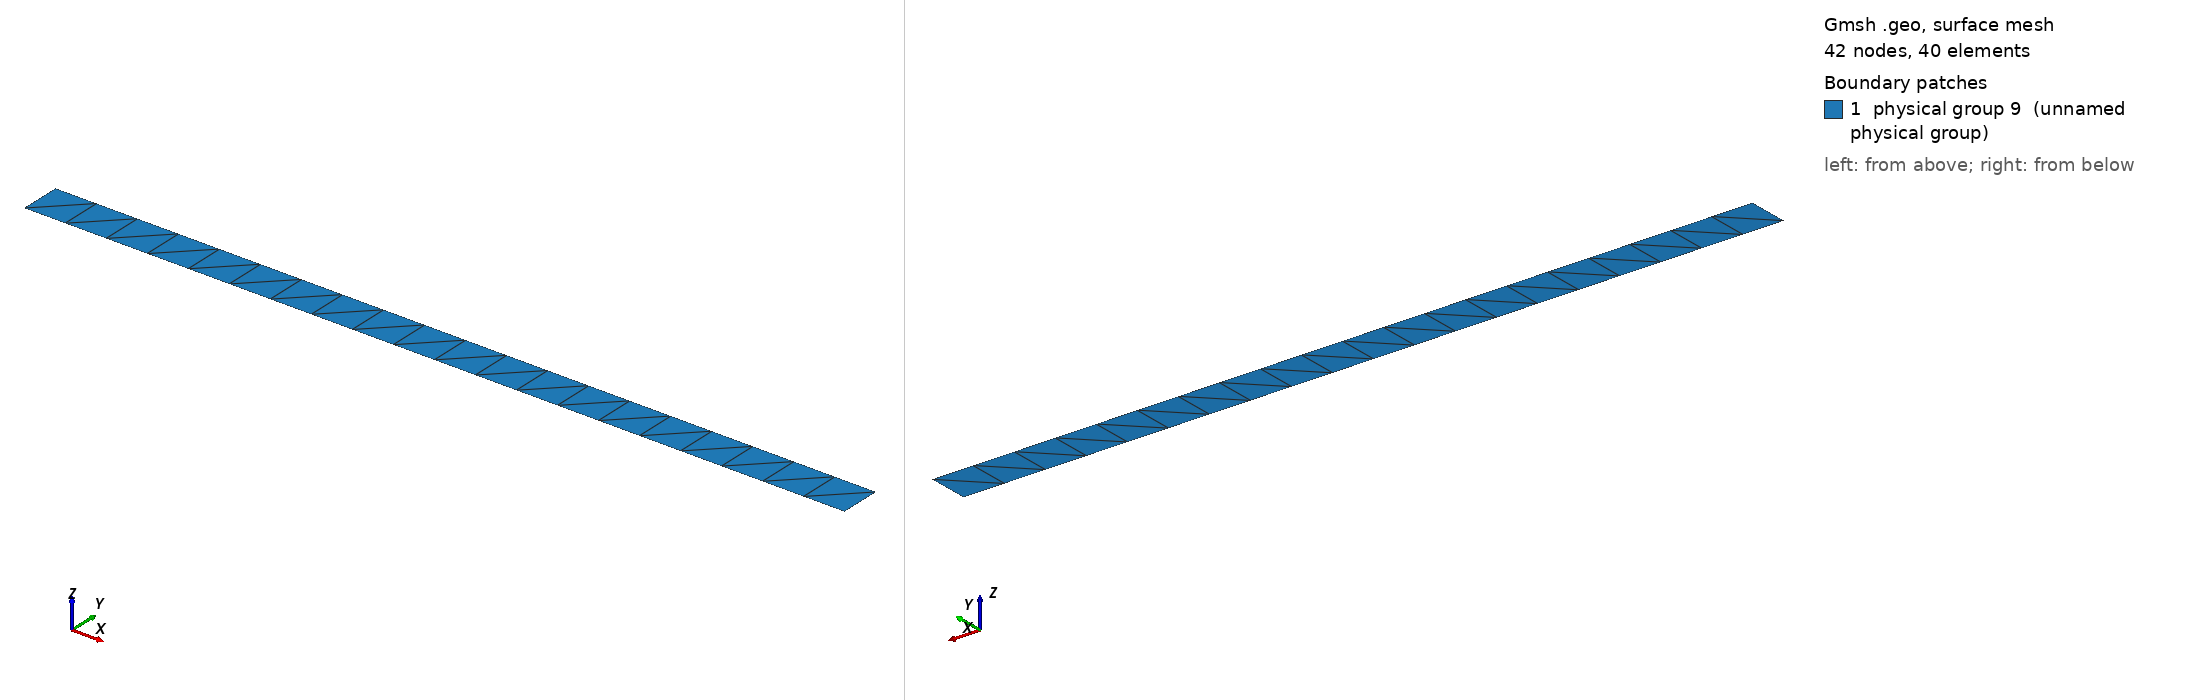

Gmsh geometry script, surface-meshed: 42 nodes, 40 surface elements. Boundary patches (legend numbers): 1 physical group 9 (unnamed physical group). Left view from above one corner, right view from below the opposite corner. Legend entries are the model's physical surfaces. The drawing asked Gmsh for element sizes between 1% and 20% of the model's largest extent; the script's own settings can give other sizes.

=== 2d_mesh_20layers.geo (drawn) ===
Point(1) = {0., 0., 0.};
Extrude {4, 0, 0} {
  Point{1}; Layers{20}; 
}
Extrude {0, 0.2, 0} {
  Line{1};  Layers{1};
}
Physical Line(6) = {3};
Physical Line(7) = {4};
Physical Line(8) = {1, 2};
Physical Surface(9) = {5};
